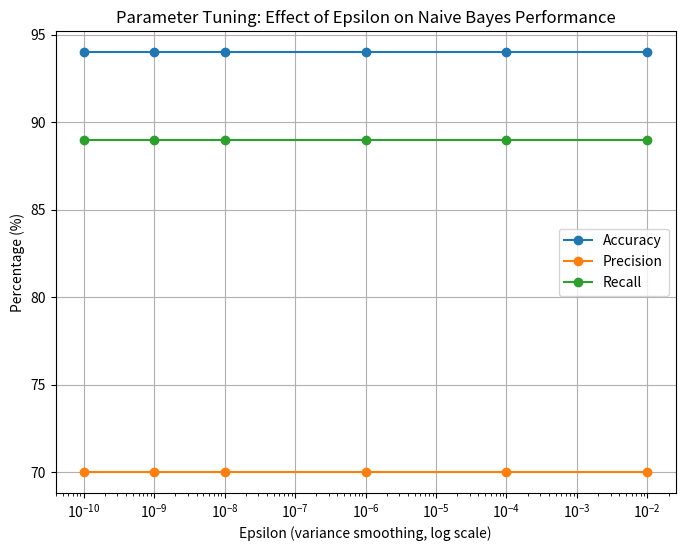

Here is the Python script that generated this plot:
import matplotlib.pyplot as plt

epsilon_vals = [1e-2, 1e-4, 1e-6, 1e-8, 1e-9, 1e-10]

accuracy = [94, 94, 94, 94, 94, 94]
precision = [70, 70, 70, 70, 70, 70]
recall = [89, 89, 89, 89, 89, 89]

plt.figure(figsize=(8, 6))
plt.plot(epsilon_vals, accuracy, marker="o", label="Accuracy")
plt.plot(epsilon_vals, precision, marker="o", label="Precision")
plt.plot(epsilon_vals, recall, marker="o", label="Recall")

plt.xscale("log")

plt.xlabel("Epsilon (variance smoothing, log scale)")
plt.ylabel("Percentage (%)")
plt.title("Parameter Tuning: Effect of Epsilon on Naive Bayes Performance")
plt.legend()
plt.grid(True)

plt.savefig("nb_tuning_graph.png", dpi=300)

plt.show()
